Run: headless pygame with SDL's dummy video driver; simulated clock (each Clock.tick advances the game by its frame time, no real sleeping); random seed 0; keys injected as events and as key.get_pressed() state; no mouse input.
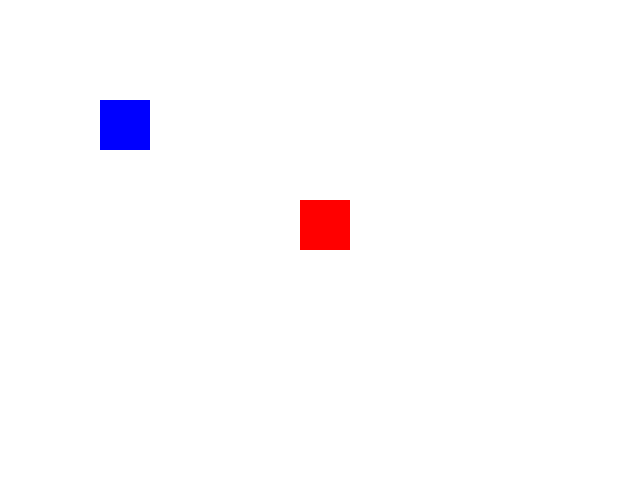
Frame 1 of 4 · flips 1–60 · no input
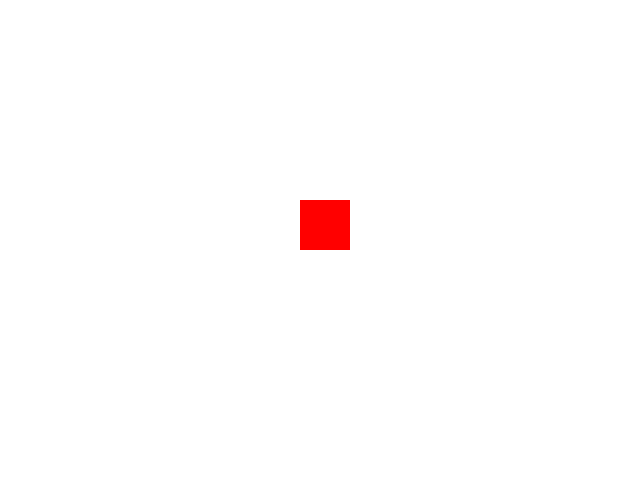
Frame 2 of 4 · flips 61–180 · tapped SPACE, RETURN · held RIGHT (→), D
Frame 3 of 4 · flips 181–300 · held DOWN (↓), S · screen unchanged from frame 2, image omitted
Frame 4 of 4 · flips 301–420 · held LEFT (←), A, UP (↑), W · screen same as frame 1, image omitted

The pygame program that drew these frames:

import pygame

pygame.init()

WIDTH, HEIGHT = 640, 480
screen = pygame.display.set_mode((WIDTH, HEIGHT))
pygame.display.set_caption("Add Sprites Example")

clock = pygame.time.Clock()

WHITE = (255, 255, 255)
BLUE = (0, 0, 255)
RED = (255, 0, 0)

player = pygame.Rect(100, 100, 50, 50)
enemy = pygame.Rect(300, 200, 50, 50)

speed = 5

running = True
while running:
    screen.fill(WHITE)

    for event in pygame.event.get():
        if event.type == pygame.QUIT:
            running = False

    keys = pygame.key.get_pressed()
    if keys[pygame.K_LEFT]:
        player.x -= speed
    if keys[pygame.K_RIGHT]:
        player.x += speed
    if keys[pygame.K_UP]:
        player.y -= speed
    if keys[pygame.K_DOWN]:
        player.y += speed

    pygame.draw.rect(screen, BLUE, player)
    pygame.draw.rect(screen, RED, enemy)

    pygame.display.flip()
    clock.tick(60)

pygame.quit()
